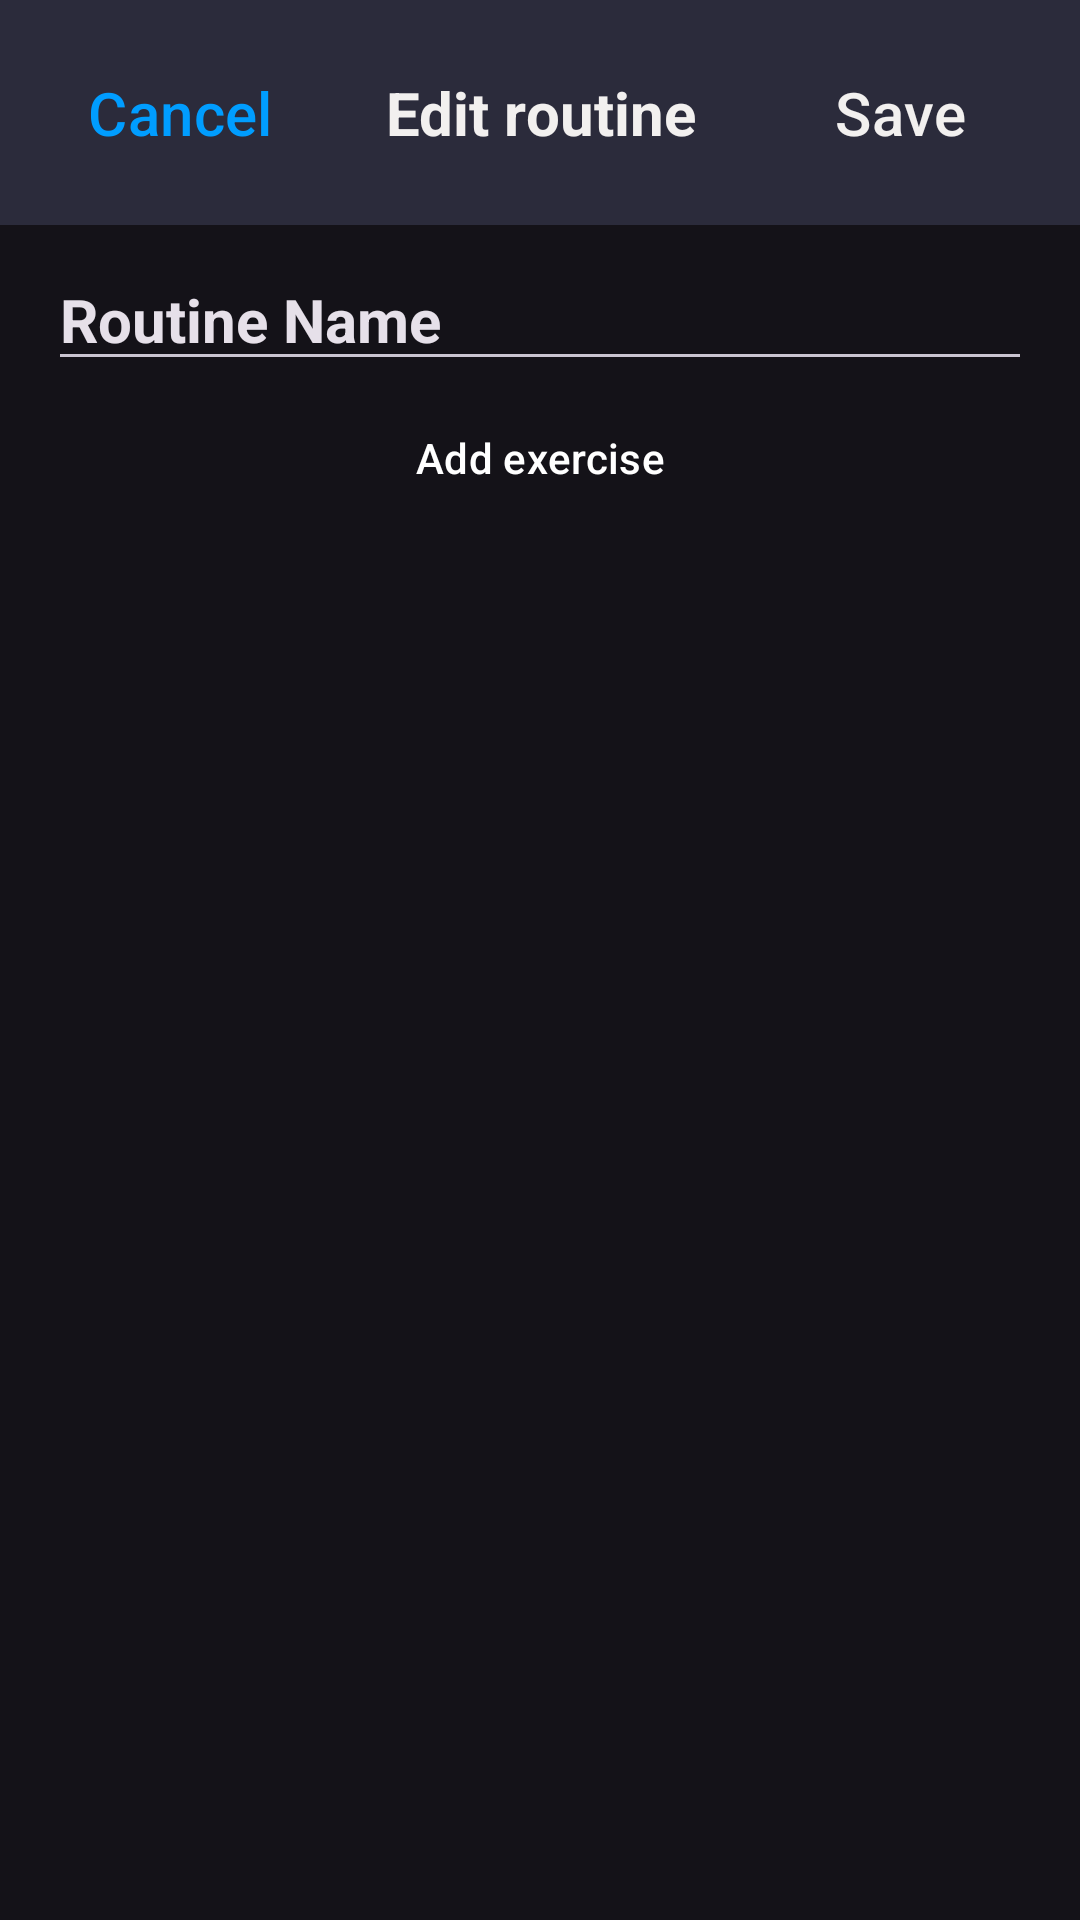

Write the Android layout XML for this screen, with the resource values it uses.
<!-- AndroidManifest.xml: application theme Theme.PushPull -->
<!-- res/layout/activity_edit_routines.xml -->
<?xml version="1.0" encoding="utf-8"?>
<androidx.constraintlayout.widget.ConstraintLayout xmlns:android="http://schemas.android.com/apk/res/android"
    xmlns:app="http://schemas.android.com/apk/res-auto"
    xmlns:tools="http://schemas.android.com/tools"
    android:id="@+id/main"
    android:layout_width="match_parent"
    android:layout_height="match_parent"
    tools:context=".EditRoutineActivity">

    <LinearLayout
        android:id="@+id/linearLayout"
        android:layout_width="match_parent"
        android:layout_height="wrap_content"
        android:background="@color/card_dark_blue"
        android:backgroundTint="@color/card_dark_blue"
        android:orientation="horizontal"
        android:padding="16dp"
        android:paddingLeft="16dp"
        android:paddingTop="8dp"
        android:paddingRight="16dp"
        android:paddingBottom="8dp"
        app:layout_constraintEnd_toEndOf="parent"
        app:layout_constraintStart_toStartOf="parent"
        app:layout_constraintTop_toTopOf="parent">

        <Button
            android:id="@+id/cancelWorkoutButton"
            style="@style/ButtonNoInsets"
            android:layout_width="wrap_content"
            android:layout_height="wrap_content"
            android:background="#00000000"
            android:padding="0dp"
            android:text="Cancel"
            android:textColor="@color/common_blue"
            android:textSize="20sp" />

        <TextView
            android:id="@+id/routineInProgressName"
            android:layout_width="wrap_content"
            android:layout_height="wrap_content"
            android:layout_weight="1"
            android:text="Edit routine"
            android:textAlignment="center"
            android:textColor="@color/offwhite"
            android:textSize="20sp"
            android:textStyle="bold" />

        <Button
            android:id="@+id/saveRoutineButton"
            style="@style/ButtonNoInsets"
            android:layout_width="wrap_content"
            android:layout_height="wrap_content"
            android:background="@drawable/roundstyle"
            android:text="Save"
            android:textColor="@color/offwhite"
            android:textSize="20sp"
            app:backgroundTint="@color/common_blue" />

    </LinearLayout>

    <ScrollView
        android:id="@+id/scrollView2"
        android:layout_width="0dp"
        android:layout_height="0dp"
        android:layout_marginStart="16dp"
        android:layout_marginTop="8dp"
        android:layout_marginEnd="16dp"
        app:layout_constraintBottom_toBottomOf="parent"
        app:layout_constraintEnd_toEndOf="parent"
        app:layout_constraintStart_toStartOf="parent"
        app:layout_constraintTop_toBottomOf="@+id/editRoutineName">

        <LinearLayout
            android:layout_width="match_parent"
            android:layout_height="wrap_content"
            android:orientation="vertical">

            <androidx.recyclerview.widget.RecyclerView
                android:id="@+id/routineEditExerciseList"
                android:layout_width="match_parent"
                android:layout_height="wrap_content"
                tools:listitem="@layout/exercise_edit_item">

            </androidx.recyclerview.widget.RecyclerView>

            <Button
                android:id="@+id/addExerciseButton"
                style="@style/ButtonNoInsets"
                android:layout_width="match_parent"
                android:layout_height="wrap_content"
                android:layout_gravity="center_horizontal"
                android:layout_marginLeft="16dp"
                android:layout_marginRight="16dp"
                android:layout_marginBottom="32dp"
                android:background="@drawable/roundstyle"
                android:gravity="center_horizontal"
                android:insetLeft="8dp"
                android:insetRight="8dp"
                android:text="Add exercise"
                app:backgroundTint="#0088DD" />
        </LinearLayout>
    </ScrollView>

    <EditText
        android:id="@+id/editRoutineName"
        style="@style/Widget.AppCompat.AutoCompleteTextView"
        android:layout_width="0dp"
        android:layout_height="wrap_content"
        android:layout_marginStart="16dp"
        android:layout_marginTop="8dp"
        android:layout_marginEnd="16dp"
        android:ems="10"
        android:inputType="text"
        android:text="Routine Name"
        android:textAlignment="textStart"
        android:textSize="20sp"
        android:textStyle="bold"
        app:layout_constraintEnd_toEndOf="parent"
        app:layout_constraintStart_toStartOf="parent"
        app:layout_constraintTop_toBottomOf="@+id/linearLayout" />

</androidx.constraintlayout.widget.ConstraintLayout>
<!-- res/layout/exercise_edit_item.xml (included above) -->
<?xml version="1.0" encoding="utf-8"?>
<androidx.constraintlayout.widget.ConstraintLayout xmlns:android="http://schemas.android.com/apk/res/android"
    xmlns:app="http://schemas.android.com/apk/res-auto"
    xmlns:tools="http://schemas.android.com/tools"
    android:layout_width="match_parent"
    android:layout_height="wrap_content"
    android:layout_marginBottom="16dp"
    android:background="@drawable/roundstyle"
    android:backgroundTint="@color/card_dark_blue"
    android:padding="16dp">

    <androidx.recyclerview.widget.RecyclerView
        android:id="@+id/setList"
        android:layout_width="match_parent"
        android:layout_height="match_parent"
        android:layout_marginBottom="16dp"
        app:layout_constraintBottom_toTopOf="@+id/addSetButton"
        app:layout_constraintEnd_toEndOf="parent"
        app:layout_constraintStart_toStartOf="parent"
        app:layout_constraintTop_toBottomOf="@+id/linearLayout2"
        tools:listitem="@layout/set_item" />

    <TextView
        android:id="@+id/exerciseName"
        android:layout_width="wrap_content"
        android:layout_height="wrap_content"
        android:text="Bicep curl"
        android:textColor="@color/offwhite"
        android:textSize="20sp"
        android:textStyle="bold"
        app:layout_constraintStart_toStartOf="parent"
        app:layout_constraintTop_toTopOf="parent" />

    <Button
        android:id="@+id/addSetButton"
        style="@style/ButtonNoInsets"
        android:layout_width="wrap_content"
        android:layout_height="wrap_content"
        android:background="@drawable/roundstyle"
        android:insetLeft="12dp"
        android:insetRight="12dp"
        android:text="Add set"
        app:backgroundTint="#4b4b5f"
        app:icon="@drawable/plus_svgrepo_com"
        app:iconGravity="textStart"
        app:iconSize="12dp"
        app:iconTint="@color/offwhite"
        app:layout_constraintBottom_toBottomOf="parent"
        app:layout_constraintEnd_toEndOf="parent"
        app:layout_constraintStart_toStartOf="parent" />

    <Button
        android:id="@+id/removeExerciseButton"
        style="@style/MenuButton"
        android:layout_width="24dp"
        android:layout_height="24dp"
        android:layout_marginEnd="6dp"
        android:gravity="right"
        android:textAlignment="center"
        app:icon="@drawable/cross_small_svgrepo_com"
        app:iconGravity="textStart"
        app:iconPadding="0dp"
        app:iconSize="12dp"
        app:iconTint="@color/cancel_red"
        app:layout_constraintBottom_toBottomOf="@+id/exerciseName"
        app:layout_constraintEnd_toEndOf="parent"
        app:layout_constraintTop_toTopOf="@+id/exerciseName" />

    <LinearLayout
        android:id="@+id/linearLayout2"
        android:layout_width="match_parent"
        android:layout_height="match_parent"
        android:layout_marginTop="16dp"
        android:layout_marginBottom="8dp"
        android:orientation="horizontal"
        app:layout_constraintBottom_toTopOf="@+id/setList"
        app:layout_constraintEnd_toEndOf="parent"
        app:layout_constraintStart_toStartOf="parent"
        app:layout_constraintTop_toBottomOf="@+id/exerciseName">

        <TextView
            android:id="@+id/setNumber"
            android:layout_width="0dp"
            android:layout_height="wrap_content"
            android:layout_weight="1"
            android:ems="2"
            android:text="Set"
            android:textAlignment="center"
            android:textColor="@color/offwhite"
            android:textSize="16sp" />

        <EditText
            android:id="@+id/weightKg"
            style="@style/Widget.Material3.TextInputEditText.FilledBox"
            android:layout_width="0dp"
            android:layout_height="wrap_content"
            android:layout_weight="1"
            android:inputType="numberDecimal"
            android:padding="0dp"
            android:text="Weight"
            android:textAlignment="center" />

        <EditText
            android:id="@+id/reps"
            style="@style/Widget.Material3.TextInputEditText.FilledBox"
            android:layout_width="0dp"
            android:layout_height="wrap_content"
            android:layout_weight="1"
            android:ems="4"
            android:inputType="numberDecimal"
            android:padding="0dp"
            android:text="Reps"
            android:textAlignment="center" />

    </LinearLayout>

</androidx.constraintlayout.widget.ConstraintLayout>
<!-- res/layout/set_item.xml (included above) -->
<?xml version="1.0" encoding="utf-8"?>
<LinearLayout xmlns:android="http://schemas.android.com/apk/res/android"
    xmlns:app="http://schemas.android.com/apk/res-auto"
    android:layout_width="match_parent"
    android:layout_height="wrap_content"
    android:layout_marginTop="4dp"
    android:layout_marginBottom="4dp"
    android:orientation="horizontal">

    <TextView
        android:id="@+id/setNumber"
        android:layout_width="0dp"
        android:layout_height="wrap_content"
        android:layout_weight="1"
        android:padding="0dp"
        android:text="10"
        android:textAlignment="center"
        android:textColor="@color/offwhite"
        android:textSize="16sp"
        android:textStyle="bold" />

    <EditText
        android:id="@+id/weightKg"
        style="@style/Widget.Material3.TextInputEditText.FilledBox"
        android:layout_width="0dp"
        android:layout_height="wrap_content"
        android:layout_weight="1"
        android:hint="60"
        android:inputType="numberDecimal"
        android:padding="0dp"
        android:textAlignment="center"
        android:textStyle="bold" />

    <EditText
        android:id="@+id/reps"
        style="@style/Widget.Material3.TextInputEditText.FilledBox"
        android:layout_width="0dp"
        android:layout_height="wrap_content"
        android:layout_weight="1"
        android:hint="10"
        android:inputType="numberDecimal"
        android:padding="0dp"
        android:textAlignment="center"
        android:textStyle="bold" />

</LinearLayout>
<!-- resources referenced by this layout -->
<resources>
  <color name="cancel_red">#f2644c</color>
  <color name="card_dark_blue">#2B2B3B</color>
  <color name="common_blue">#009dff</color>
  <color name="offwhite">#F2F0EF</color>
  <!-- drawable cross_small_svgrepo_com (drawable) -->
  <vector xmlns:android="http://schemas.android.com/apk/res/android" android:height="24dp" android:viewportHeight="24" android:viewportWidth="24" android:width="24dp">
        
      <path android:fillColor="#00000000" android:pathData="M22.105,1.895 L1.895,22.105M1.895,1.895 L22.105,22.105" android:strokeColor="#000000" android:strokeLineCap="round" android:strokeLineJoin="round" android:strokeWidth="3.78947"/>
      
  </vector>
  <!-- drawable plus_svgrepo_com (drawable) -->
  <vector xmlns:android="http://schemas.android.com/apk/res/android"
      android:width="23.99999dp"
      android:height="23.99999dp"
      android:viewportWidth="0.72"
      android:viewportHeight="0.72">
    <path
        android:pathData="M0.05143,0.36H0.66857M0.36,0.05143v0.61714"
        android:strokeLineJoin="round"
        android:strokeWidth="0.102857"
        android:fillColor="#00000000"
        android:strokeColor="#000000"
        android:strokeLineCap="round"/>
  </vector>
  <style name="ButtonNoInsets" parent="Widget.Material3.Button">
          <item name="android:insetTop">0dp</item>
          <item name="android:insetBottom">0dp</item>
          <item name="android:insetLeft">0dp</item>
          <item name="android:insetRight">0dp</item>
  
          <item name="android:paddingTop">8dp</item>
          <item name="android:paddingBottom">8dp</item>
          <item name="android:paddingLeft">0dp</item>
          <item name="android:paddingRight">0dp</item>
  
          <item name="android:minHeight">0dp</item>
  
          <item name="android:textColor">@color/white</item>
      </style>
  <style name="MenuButton" parent="@style/Widget.AppCompat.Button.Borderless">
          <item name="android:insetTop">0dp</item>
          <item name="android:insetBottom">0dp</item>
          <item name="android:insetLeft">0dp</item>
          <item name="android:insetRight">0dp</item>
  
          <item name="android:paddingTop">0dp</item>
          <item name="android:paddingBottom">0dp</item>
          <item name="android:paddingLeft">0dp</item>
          <item name="android:paddingRight">0dp</item>
  
          <item name="android:minHeight">0dp</item>
          <item name="android:minWidth">0dp</item>
  
          <item name="android:textColor">@color/white</item>
      </style>
  <style name="Theme.PushPull" parent="Base.Theme.PushPull" />
  <color name="white">#FFFFFFFF</color>
  <style name="Base.Theme.PushPull" parent="Theme.Material3.Dark.NoActionBar">
          
          
          <item name="android:background">#00000000</item>
      </style>
</resources>
